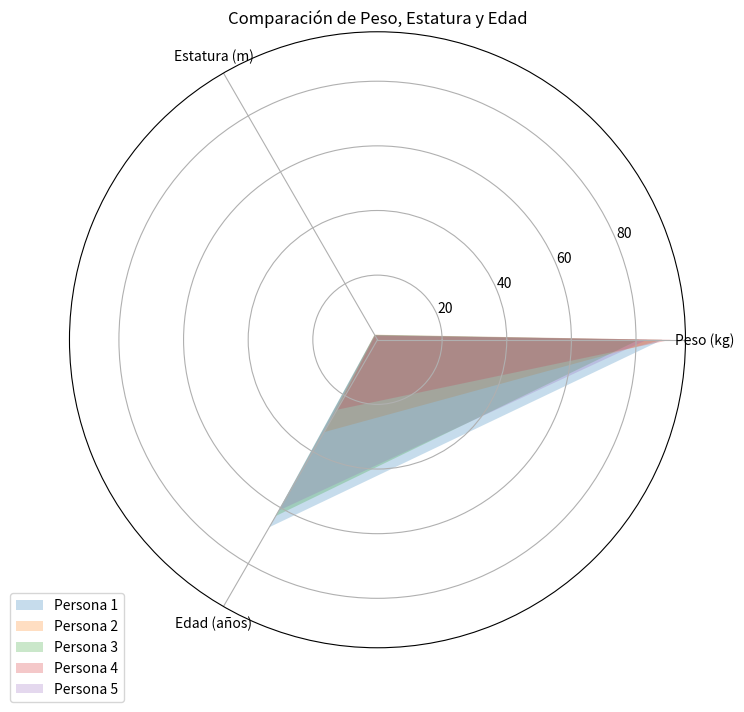

Python code for this plot:
import pandas as pd
import random
import matplotlib.pyplot as plt
import numpy as np

# Generar datos aleatorios para 5 personas
personas = ['Persona 1', 'Persona 2', 'Persona 3', 'Persona 4', 'Persona 5']
peso = [random.uniform(60, 100) for _ in range(5)]  # Peso en kg (entre 60 y 100)
estatura = [random.uniform(1.50, 2.00) for _ in range(5)]  # Estatura en metros (entre 1.50 y 2.00)
edad = [random.randint(18, 70) for _ in range(5)]  # Edad en años (entre 18 y 70)

# Crear un DataFrame con los datos
data = pd.DataFrame({
    'Persona': personas,
    'Peso (kg)': peso,
    'Estatura (m)': estatura,
    'Edad (años)': edad
})

# Crear un gráfico de radar
categories = list(data.columns[1:])  # Variables a representar en el gráfico (excluyendo 'Persona')
N = len(categories)

angles = [n / float(N) * 2 * np.pi for n in range(N)]
angles += angles[:1]  # Cierre del gráfico

fig, ax = plt.subplots(subplot_kw={'polar': True}, figsize=(8, 8))

for i, persona in enumerate(personas):
    values = data.iloc[i, 1:].tolist()
    values += values[:1]  # Cierre del gráfico
    ax.fill(angles, values, alpha=0.25, label=persona)
    
ax.set_xticks(angles[:-1])
ax.set_xticklabels(categories)
ax.set_title('Comparación de Peso, Estatura y Edad')
ax.legend(loc='upper right', bbox_to_anchor=(0.1, 0.1))

plt.show()